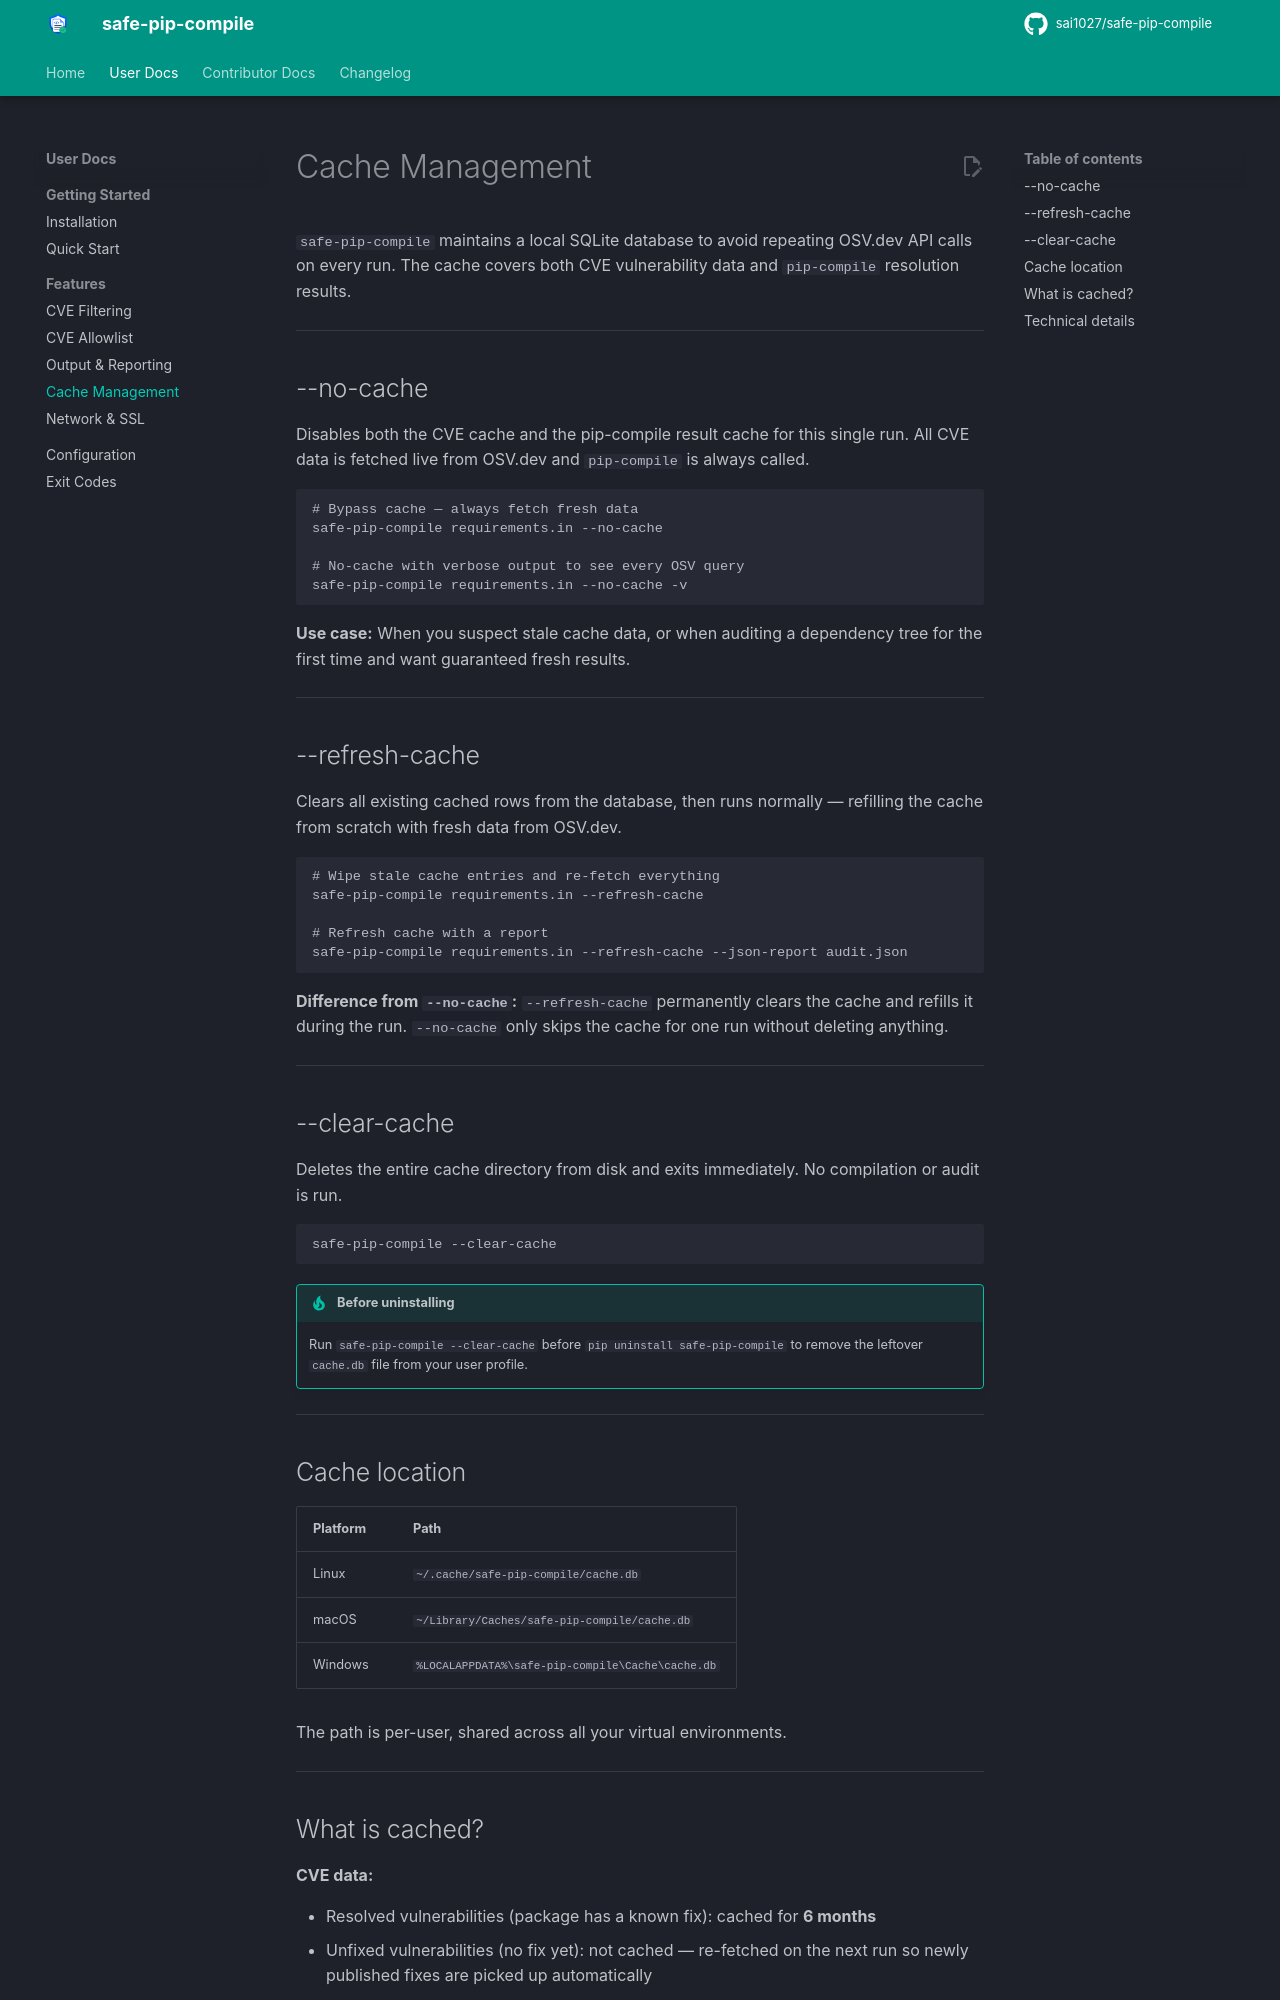

repository: sai1027/safe-pip-compile · page: cache/index.html · generator: mkdocs

# Cache Management

`safe-pip-compile` maintains a local SQLite database to avoid repeating OSV.dev API calls on every run. The cache covers both CVE vulnerability data and `pip-compile` resolution results.

---

## --no-cache

Disables both the CVE cache and the pip-compile result cache for this single run. All CVE data is fetched live from OSV.dev and `pip-compile` is always called.

```bash
# Bypass cache — always fetch fresh data
safe-pip-compile requirements.in --no-cache

# No-cache with verbose output to see every OSV query
safe-pip-compile requirements.in --no-cache -v
```

**Use case:** When you suspect stale cache data, or when auditing a dependency tree for the first time and want guaranteed fresh results.

---

## --refresh-cache

Clears all existing cached rows from the database, then runs normally — refilling the cache from scratch with fresh data from OSV.dev.

```bash
# Wipe stale cache entries and re-fetch everything
safe-pip-compile requirements.in --refresh-cache

# Refresh cache with a report
safe-pip-compile requirements.in --refresh-cache --json-report audit.json
```

**Difference from `--no-cache`:** `--refresh-cache` permanently clears the cache and refills it during the run. `--no-cache` only skips the cache for one run without deleting anything.

---

## --clear-cache

Deletes the entire cache directory from disk and exits immediately. No compilation or audit is run.

```bash
safe-pip-compile --clear-cache
```

!!! tip "Before uninstalling"
    Run `safe-pip-compile --clear-cache` before `pip uninstall safe-pip-compile` to remove the leftover `cache.db` file from your user profile.

---

## Cache location

| Platform | Path |
|----------|------|
| Linux | `~/.cache/safe-pip-compile/cache.db` |
| macOS | `~/Library/Caches/safe-pip-compile/cache.db` |
| Windows | `%LOCALAPPDATA%\safe-pip-compile\Cache\cache.db` |

The path is per-user, shared across all your virtual environments.

---
